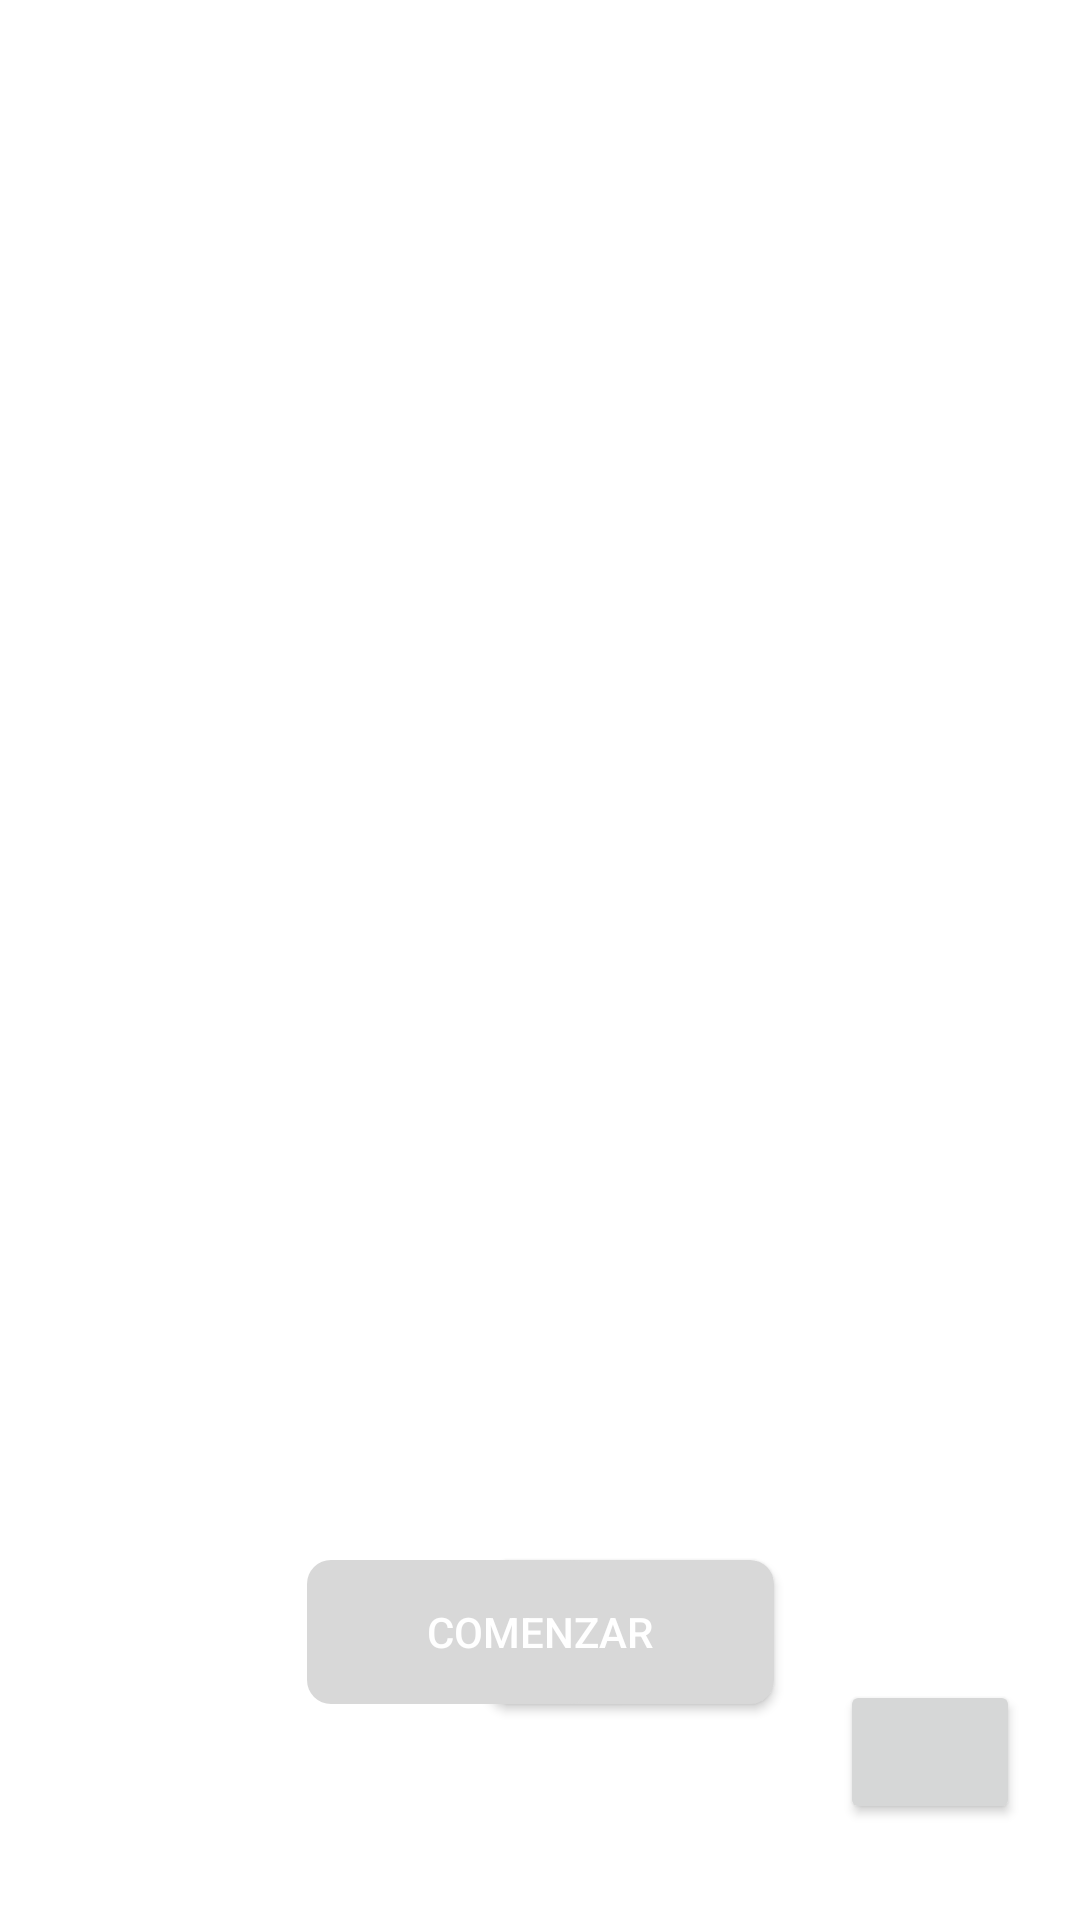

Reconstruct the res/layout file that produces this screen, plus the resources it refers to.
<!-- AndroidManifest.xml: application theme Theme.Provechito -->
<!-- res/layout/activity_onboarding.xml -->
<?xml version="1.0" encoding="utf-8"?>
<androidx.constraintlayout.widget.ConstraintLayout xmlns:android="http://schemas.android.com/apk/res/android"
    xmlns:app="http://schemas.android.com/apk/res-auto"
    xmlns:tools="http://schemas.android.com/tools"
    android:layout_width="match_parent"
    android:layout_height="match_parent"
    tools:context=".views.OnboardingActivity">

    <androidx.viewpager2.widget.ViewPager2
        android:id="@+id/screen_view_pager"
        android:layout_width="0dp"
        android:layout_height="0dp"
        android:layout_marginBottom="8dp"
        app:layout_constraintBottom_toTopOf="@+id/getStartedBtnOb"
        app:layout_constraintEnd_toEndOf="parent"
        app:layout_constraintHorizontal_bias="0.0"
        app:layout_constraintStart_toStartOf="parent"
        app:layout_constraintTop_toTopOf="parent"
        app:layout_constraintVertical_bias="0.0">

    </androidx.viewpager2.widget.ViewPager2>

    <com.google.android.material.tabs.TabLayout
        android:id="@+id/tabLayout"
        android:layout_width="wrap_content"
        android:layout_height="48dp"
        android:layout_marginStart="20dp"
        android:layout_marginBottom="32dp"
        app:layout_constraintBottom_toBottomOf="parent"
        app:layout_constraintStart_toStartOf="parent"
        app:tabBackground="@drawable/tab_selector"
        app:tabGravity="center"
        app:tabIndicatorHeight="0dp"></com.google.android.material.tabs.TabLayout>

    <Button
        android:id="@+id/nextButtonOb"
        android:layout_width="60dp"
        android:layout_height="wrap_content"
        android:layout_marginEnd="20dp"
        android:layout_marginBottom="32dp"
        android:textColor="@color/white"
        app:icon="@drawable/ic_arrow_right_1"
        app:iconGravity="textEnd"
        app:iconTint="@color/white"
        app:layout_constraintBottom_toBottomOf="parent"
        app:layout_constraintEnd_toEndOf="parent" />

    <Button
        android:id="@+id/getStartedBtnOb"
        android:layout_width="wrap_content"
        android:layout_height="wrap_content"
        android:layout_marginBottom="72dp"
        android:background="@drawable/round_corner_toggle"
        android:paddingLeft="40dp"
        android:paddingTop="8dp"
        android:paddingRight="40dp"
        android:paddingBottom="8dp"
        android:text="Comenzar"
        android:textColor="@color/white"
        app:layout_constraintBottom_toBottomOf="parent"
        app:layout_constraintEnd_toEndOf="parent"
        app:layout_constraintStart_toStartOf="parent" />

</androidx.constraintlayout.widget.ConstraintLayout>
<!-- resources referenced by this layout -->
<resources>
  <color name="white">#FFFFFFFF</color>
  <!-- drawable ic_arrow_right_1 (drawable) -->
  <vector xmlns:android="http://schemas.android.com/apk/res/android"
      android:width="19dp"
      android:height="19dp"
      android:viewportWidth="19"
      android:viewportHeight="19">
    <path
        android:pathData="M11.0516,4.0346C10.8245,3.8075 10.4571,3.8051 10.2271,4.0292C9.993,4.2572 9.9902,4.6324 10.2208,4.8639L14.2551,8.9125H3.0045C2.68,8.9125 2.417,9.1755 2.417,9.5C2.417,9.8245 2.68,10.0875 3.0045,10.0875H14.2551L10.2222,14.1167C9.9902,14.3485 9.9903,14.7247 10.2225,14.9564C10.4542,15.1876 10.8296,15.1874 11.0611,14.9559L15.8099,10.2071C16.2004,9.8166 16.2004,9.1834 15.8099,8.7929L11.0516,4.0346Z"
        android:fillColor="#ffffff"/>
  </vector>
  <!-- drawable round_corner_toggle (drawable) -->
  <?xml version="1.0" encoding="utf-8"?>
  <layer-list xmlns:android="http://schemas.android.com/apk/res/android">
      <item android:left="60dp">
          <shape android:shape="rectangle" >
              <size android:height="20dp" />
              <solid android:color="#d8d8d8" />
              <corners android:radius="8dp" />
          </shape>
      </item>
  
      <item android:right="60dp">
          <shape android:shape="rectangle" >
              <size android:height="20dp" />
              <solid android:color="#d8d8d8" />
              <corners android:radius="8dp" />
          </shape>
      </item>
  </layer-list>
  <style name="Theme.Provechito" parent="Theme.MaterialComponents.DayNight.NoActionBar">
          
          <item name="colorPrimary">@color/green</item>
          <item name="colorPrimaryVariant">@color/yellow</item>
          <item name="colorOnPrimary">@color/white</item>
          
          <item name="colorSecondary">@color/blue</item>
          <item name="colorSecondaryVariant">@color/pink</item>
          <item name="colorOnSecondary">@color/dark_blue</item>
          
          <item name="android:statusBarColor" tools:targetApi="l">@color/mid_white</item>
          
      </style>
  <color name="green">#FF01684B</color>
  <color name="yellow">#FFFFCB5C</color>
  <color name="blue">#FF90C2E7</color>
  <color name="pink">#FFADBBFF</color>
  <color name="dark_blue">#FF010128</color>
  <color name="mid_white">#FFF0F1F2</color>
</resources>
